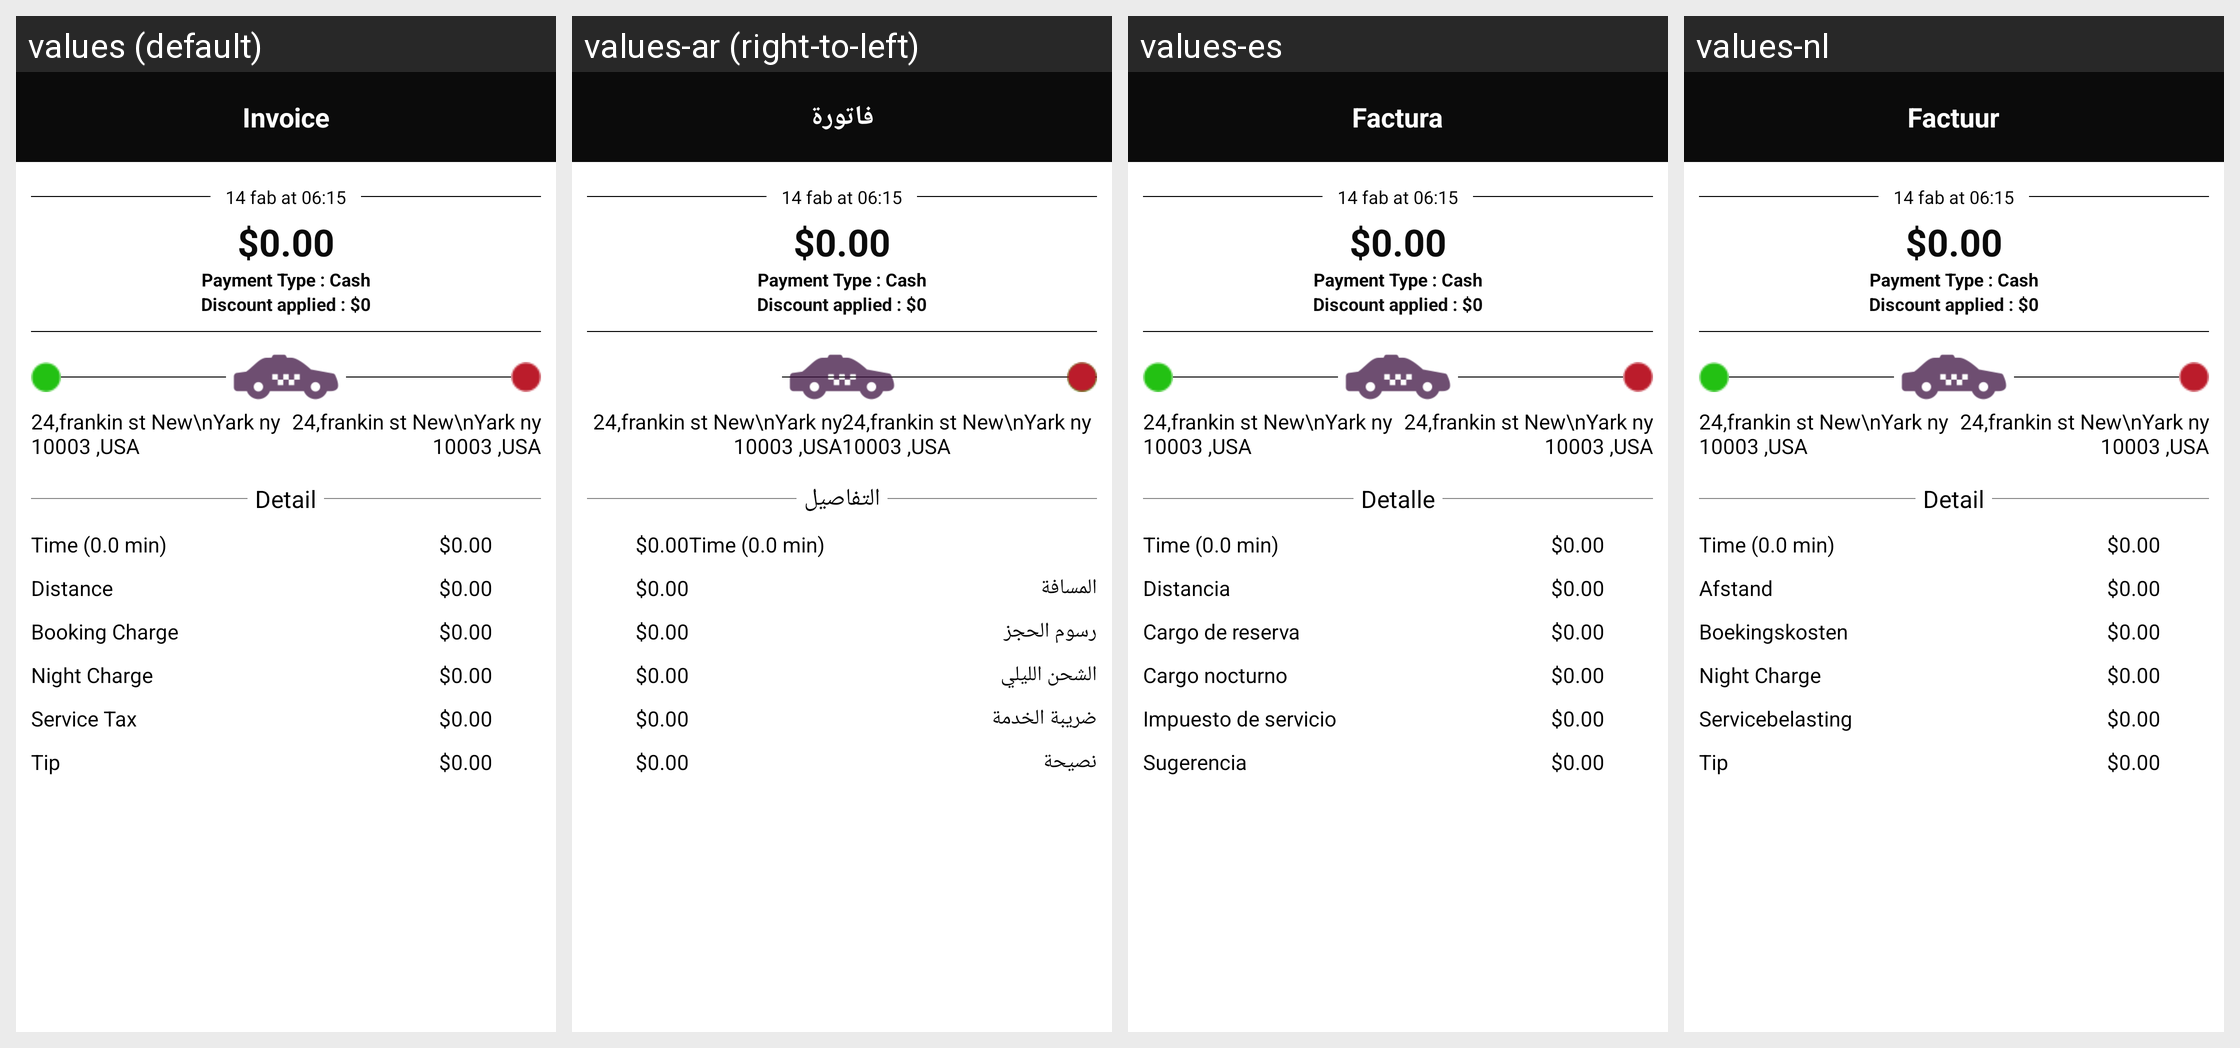

Here is an Android app screen in its default locale and in the app's own translations. Write out the translated-string differences for the strings that appear on this screen.
Android screen res/layout/activity_invoice.xml rendered under 4 locales, left to right: values (default), values-ar (right-to-left), values-es, values-nl. Device: Nexus 5 (rendered at 1080×1920; each locale shown at half size, 540×960, under a caption strip naming it); theme AppTheme.
Other locales in the repository, not shown: values-en.
Strings drawn on this screen, with the default value and each locale's value (text and hints the layout hard-codes, and strings that could not be matched under every locale, appear in the picture but are not listed):

invoice
  values: Invoice
  values-ar: فاتورة
  values-es: Factura
  values-nl: Factuur

detail
  values: Detail
  values-ar: التفاصيل
  values-es: Detalle
  values-nl: Detail

distance
  values: Distance
  values-ar: المسافة
  values-es: Distancia
  values-nl: Afstand

bookingcharge
  values: Booking Charge
  values-ar: رسوم الحجز
  values-es: Cargo de reserva
  values-nl: Boekingskosten

nightcharge
  values: Night Charge
  values-ar: الشحن الليلي
  values-es: Cargo nocturno
  values-nl: Night Charge

servicetax
  values: Service Tax
  values-ar: ضريبة الخدمة
  values-es: Impuesto de servicio
  values-nl: Servicebelasting

tip
  values: Tip
  values-ar: نصيحة
  values-es: Sugerencia
  values-nl: Tip

tips
  values: Tip
  values-ar: نصيحة
  values-es: Sugerencia
  values-nl: Tip
